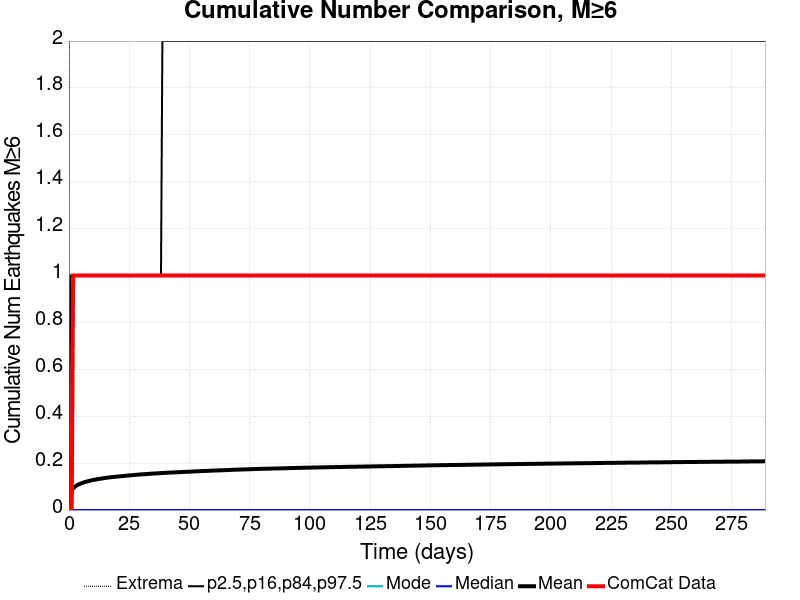

The table this chart was drawn from, first rows:
Time (days), ComCat Data, Simulation Mean, Simulation Median, Simulation Mode, Simulation Minimum, Simulation Maximum, 2.5 %-ile, 16 %-ile, 84 %-ile, 97.5 %-ile
0.0, 0.0, 0.0, 0.0, 0.0, 0.0, 0.0, 0.0, 0.0, 0.0, 0.0
0.5789, 0.0, 0.07241, 0.0, 0.0, 0.0, 5.0, 0.0, 0.0, 0.0, 1.0
1.158, 0.0, 0.08455, 0.0, 0.0, 0.0, 5.0, 0.0, 0.0, 0.0, 1.0
1.737, 1.0, 0.09276, 0.0, 0.0, 0.0, 5.0, 0.0, 0.0, 0.0, 1.0
2.316, 1.0, 0.09821, 0.0, 0.0, 0.0, 5.0, 0.0, 0.0, 0.0, 1.0
2.895, 1.0, 0.1025, 0.0, 0.0, 0.0, 6.0, 0.0, 0.0, 0.0, 1.0
3.474, 1.0, 0.1065, 0.0, 0.0, 0.0, 6.0, 0.0, 0.0, 0.0, 1.0
4.053, 1.0, 0.1093, 0.0, 0.0, 0.0, 6.0, 0.0, 0.0, 0.0, 1.0
4.631, 1.0, 0.1121, 0.0, 0.0, 0.0, 6.0, 0.0, 0.0, 0.0, 1.0
5.21, 1.0, 0.1146, 0.0, 0.0, 0.0, 6.0, 0.0, 0.0, 0.0, 1.0
5.789, 1.0, 0.1166, 0.0, 0.0, 0.0, 6.0, 0.0, 0.0, 0.0, 1.0
6.368, 1.0, 0.1187, 0.0, 0.0, 0.0, 6.0, 0.0, 0.0, 0.0, 1.0
6.947, 1.0, 0.1203, 0.0, 0.0, 0.0, 6.0, 0.0, 0.0, 0.0, 1.0
7.526, 1.0, 0.122, 0.0, 0.0, 0.0, 6.0, 0.0, 0.0, 0.0, 1.0
8.105, 1.0, 0.1236, 0.0, 0.0, 0.0, 6.0, 0.0, 0.0, 0.0, 1.0
8.684, 1.0, 0.1249, 0.0, 0.0, 0.0, 6.0, 0.0, 0.0, 0.0, 1.0
9.263, 1.0, 0.1263, 0.0, 0.0, 0.0, 6.0, 0.0, 0.0, 0.0, 1.0
9.842, 1.0, 0.1278, 0.0, 0.0, 0.0, 6.0, 0.0, 0.0, 0.0, 1.0
10.42, 1.0, 0.129, 0.0, 0.0, 0.0, 6.0, 0.0, 0.0, 0.0, 1.0
11, 1.0, 0.1301, 0.0, 0.0, 0.0, 6.0, 0.0, 0.0, 0.0, 1.0
11.58, 1.0, 0.1313, 0.0, 0.0, 0.0, 6.0, 0.0, 0.0, 0.0, 1.0
12.16, 1.0, 0.1323, 0.0, 0.0, 0.0, 6.0, 0.0, 0.0, 0.0, 1.0
12.74, 1.0, 0.1332, 0.0, 0.0, 0.0, 6.0, 0.0, 0.0, 0.0, 1.0
13.32, 1.0, 0.1341, 0.0, 0.0, 0.0, 6.0, 0.0, 0.0, 0.0, 1.0
13.89, 1.0, 0.135, 0.0, 0.0, 0.0, 6.0, 0.0, 0.0, 0.0, 1.0
14.47, 1.0, 0.1359, 0.0, 0.0, 0.0, 6.0, 0.0, 0.0, 0.0, 1.0
15.05, 1.0, 0.1367, 0.0, 0.0, 0.0, 6.0, 0.0, 0.0, 0.0, 1.0
15.63, 1.0, 0.1377, 0.0, 0.0, 0.0, 6.0, 0.0, 0.0, 0.0, 1.0
16.21, 1.0, 0.1384, 0.0, 0.0, 0.0, 6.0, 0.0, 0.0, 0.0, 1.0
16.79, 1.0, 0.1392, 0.0, 0.0, 0.0, 6.0, 0.0, 0.0, 0.0, 1.0
17.37, 1.0, 0.1399, 0.0, 0.0, 0.0, 6.0, 0.0, 0.0, 0.0, 1.0
17.95, 1.0, 0.1407, 0.0, 0.0, 0.0, 6.0, 0.0, 0.0, 0.0, 1.0
18.53, 1.0, 0.1413, 0.0, 0.0, 0.0, 6.0, 0.0, 0.0, 0.0, 1.0
19.1, 1.0, 0.1417, 0.0, 0.0, 0.0, 6.0, 0.0, 0.0, 0.0, 1.0
19.68, 1.0, 0.1422, 0.0, 0.0, 0.0, 6.0, 0.0, 0.0, 0.0, 1.0
20.26, 1.0, 0.1428, 0.0, 0.0, 0.0, 6.0, 0.0, 0.0, 0.0, 1.0
20.84, 1.0, 0.1436, 0.0, 0.0, 0.0, 6.0, 0.0, 0.0, 0.0, 1.0
21.42, 1.0, 0.1442, 0.0, 0.0, 0.0, 6.0, 0.0, 0.0, 0.0, 1.0
22, 1.0, 0.1447, 0.0, 0.0, 0.0, 6.0, 0.0, 0.0, 0.0, 1.0
22.58, 1.0, 0.1452, 0.0, 0.0, 0.0, 6.0, 0.0, 0.0, 0.0, 1.0
23.16, 1.0, 0.1459, 0.0, 0.0, 0.0, 7.0, 0.0, 0.0, 0.0, 1.0
23.74, 1.0, 0.1464, 0.0, 0.0, 0.0, 7.0, 0.0, 0.0, 0.0, 1.0
24.32, 1.0, 0.1469, 0.0, 0.0, 0.0, 7.0, 0.0, 0.0, 0.0, 1.0
24.89, 1.0, 0.1474, 0.0, 0.0, 0.0, 7.0, 0.0, 0.0, 0.0, 1.0
25.47, 1.0, 0.1481, 0.0, 0.0, 0.0, 7.0, 0.0, 0.0, 0.0, 1.0
26.05, 1.0, 0.1487, 0.0, 0.0, 0.0, 7.0, 0.0, 0.0, 0.0, 1.0
26.63, 1.0, 0.1492, 0.0, 0.0, 0.0, 7.0, 0.0, 0.0, 0.0, 1.0
27.21, 1.0, 0.1498, 0.0, 0.0, 0.0, 7.0, 0.0, 0.0, 0.0, 1.0
27.79, 1.0, 0.1502, 0.0, 0.0, 0.0, 7.0, 0.0, 0.0, 0.0, 1.0
28.37, 1.0, 0.1508, 0.0, 0.0, 0.0, 7.0, 0.0, 0.0, 0.0, 1.0
28.95, 1.0, 0.1513, 0.0, 0.0, 0.0, 7.0, 0.0, 0.0, 0.0, 1.0
29.53, 1.0, 0.1517, 0.0, 0.0, 0.0, 7.0, 0.0, 0.0, 0.0, 1.0
30.1, 1.0, 0.1522, 0.0, 0.0, 0.0, 7.0, 0.0, 0.0, 0.0, 1.0
30.68, 1.0, 0.1526, 0.0, 0.0, 0.0, 7.0, 0.0, 0.0, 0.0, 1.0
31.26, 1.0, 0.153, 0.0, 0.0, 0.0, 7.0, 0.0, 0.0, 0.0, 1.0
31.84, 1.0, 0.1533, 0.0, 0.0, 0.0, 7.0, 0.0, 0.0, 0.0, 1.0
32.42, 1.0, 0.1537, 0.0, 0.0, 0.0, 7.0, 0.0, 0.0, 0.0, 1.0
33, 1.0, 0.1542, 0.0, 0.0, 0.0, 7.0, 0.0, 0.0, 0.0, 1.0
33.58, 1.0, 0.1547, 0.0, 0.0, 0.0, 7.0, 0.0, 0.0, 0.0, 1.0
34.16, 1.0, 0.1551, 0.0, 0.0, 0.0, 7.0, 0.0, 0.0, 0.0, 1.0
... 440 more rows
